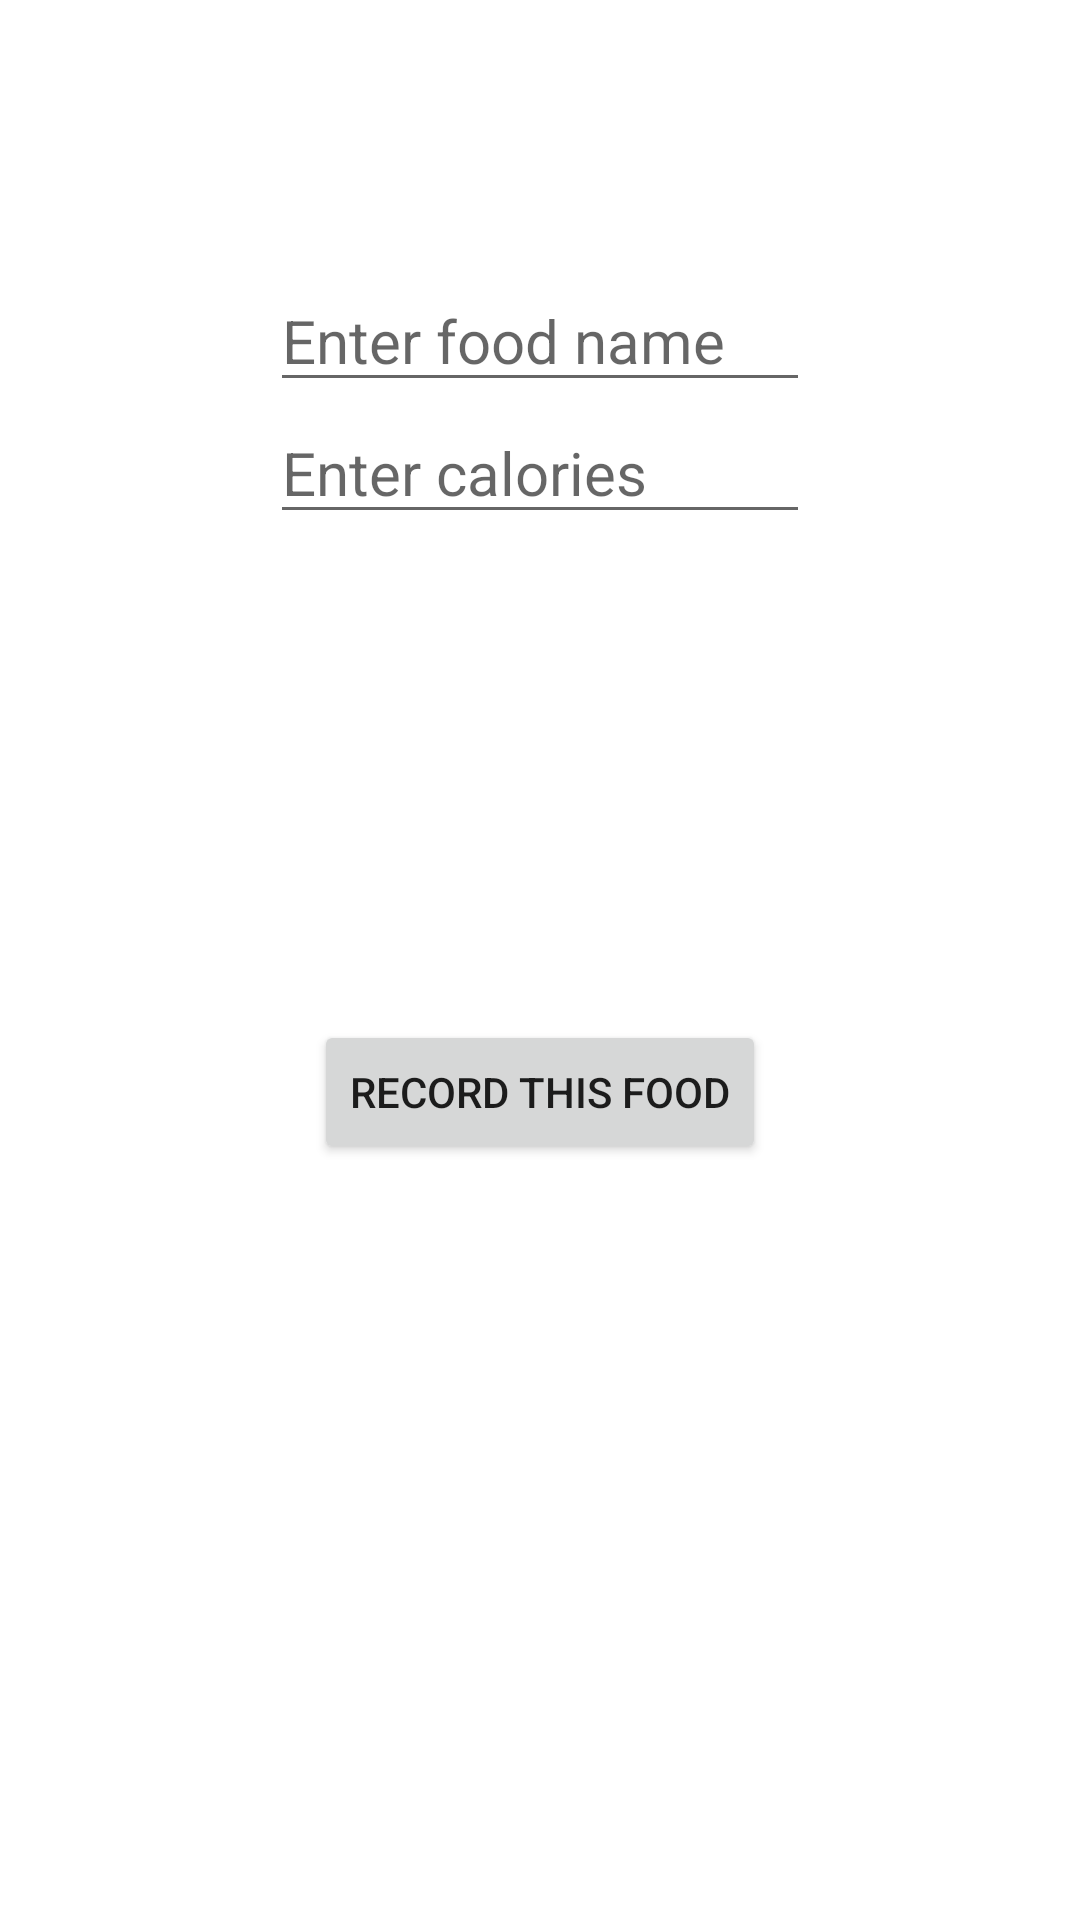

Produce the Android XML layout that renders to this screen, including the resource entries it uses.
<!-- AndroidManifest.xml: application theme Theme.FitBit1 -->
<!-- res/layout/activity_food_input.xml -->
<?xml version="1.0" encoding="utf-8"?>
<androidx.constraintlayout.widget.ConstraintLayout xmlns:android="http://schemas.android.com/apk/res/android"
    xmlns:tools="http://schemas.android.com/tools"
    xmlns:app="http://schemas.android.com/apk/res-auto"
    android:padding="90dp"
    android:layout_width="match_parent"
    android:layout_height="match_parent">


    <EditText
        android:id="@+id/inputFoodName"
        android:layout_width="wrap_content"
        android:layout_height="wrap_content"
        android:ems="10"
        android:hint="Enter food name"
        android:inputType="textPersonName"
        android:text=""
        android:textSize="20dp"
        app:layout_constraintEnd_toEndOf="parent"
        app:layout_constraintStart_toStartOf="parent"
        app:layout_constraintTop_toTopOf="parent" />

    <EditText
        android:id="@+id/inputCalories"
        android:layout_width="wrap_content"
        android:layout_height="wrap_content"
        android:ems="10"
        android:hint="Enter calories"
        android:inputType="number"
        android:textSize="20dp"
        app:layout_constraintEnd_toEndOf="parent"
        app:layout_constraintStart_toStartOf="parent"
        app:layout_constraintTop_toBottomOf="@+id/inputFoodName" />

    <Button
        android:id="@+id/inputFoodButton"
        android:layout_width="wrap_content"
        android:layout_height="wrap_content"
        android:text="Record this food"
        app:layout_constraintBottom_toBottomOf="parent"
        app:layout_constraintEnd_toEndOf="parent"
        app:layout_constraintStart_toStartOf="parent"
        app:layout_constraintTop_toBottomOf="@+id/inputCalories" />
</androidx.constraintlayout.widget.ConstraintLayout>
<!-- resources referenced by this layout -->
<resources>
  <style name="Theme.FitBit1" parent="Theme.MaterialComponents.DayNight.DarkActionBar">
          
          <item name="colorPrimary">@color/purple_500</item>
          <item name="colorPrimaryVariant">@color/purple_700</item>
          <item name="colorOnPrimary">@color/white</item>
          
          <item name="colorSecondary">@color/teal_200</item>
          <item name="colorSecondaryVariant">@color/teal_700</item>
          <item name="colorOnSecondary">@color/black</item>
          
          <item name="android:statusBarColor" tools:targetApi="l">?attr/colorPrimaryVariant</item>
          
      </style>
  <!-- not gathered from this repository: default colours our renderer supplied (Android Studio template values) -->
  <color name="purple_500">#FF6200EE</color>
  <color name="purple_700">#FF3700B3</color>
  <color name="teal_200">#FF03DAC5</color>
  <color name="teal_700">#FF018786</color>
  <color name="black">#FF000000</color>
  <color name="white">#FFFFFFFF</color>
</resources>
